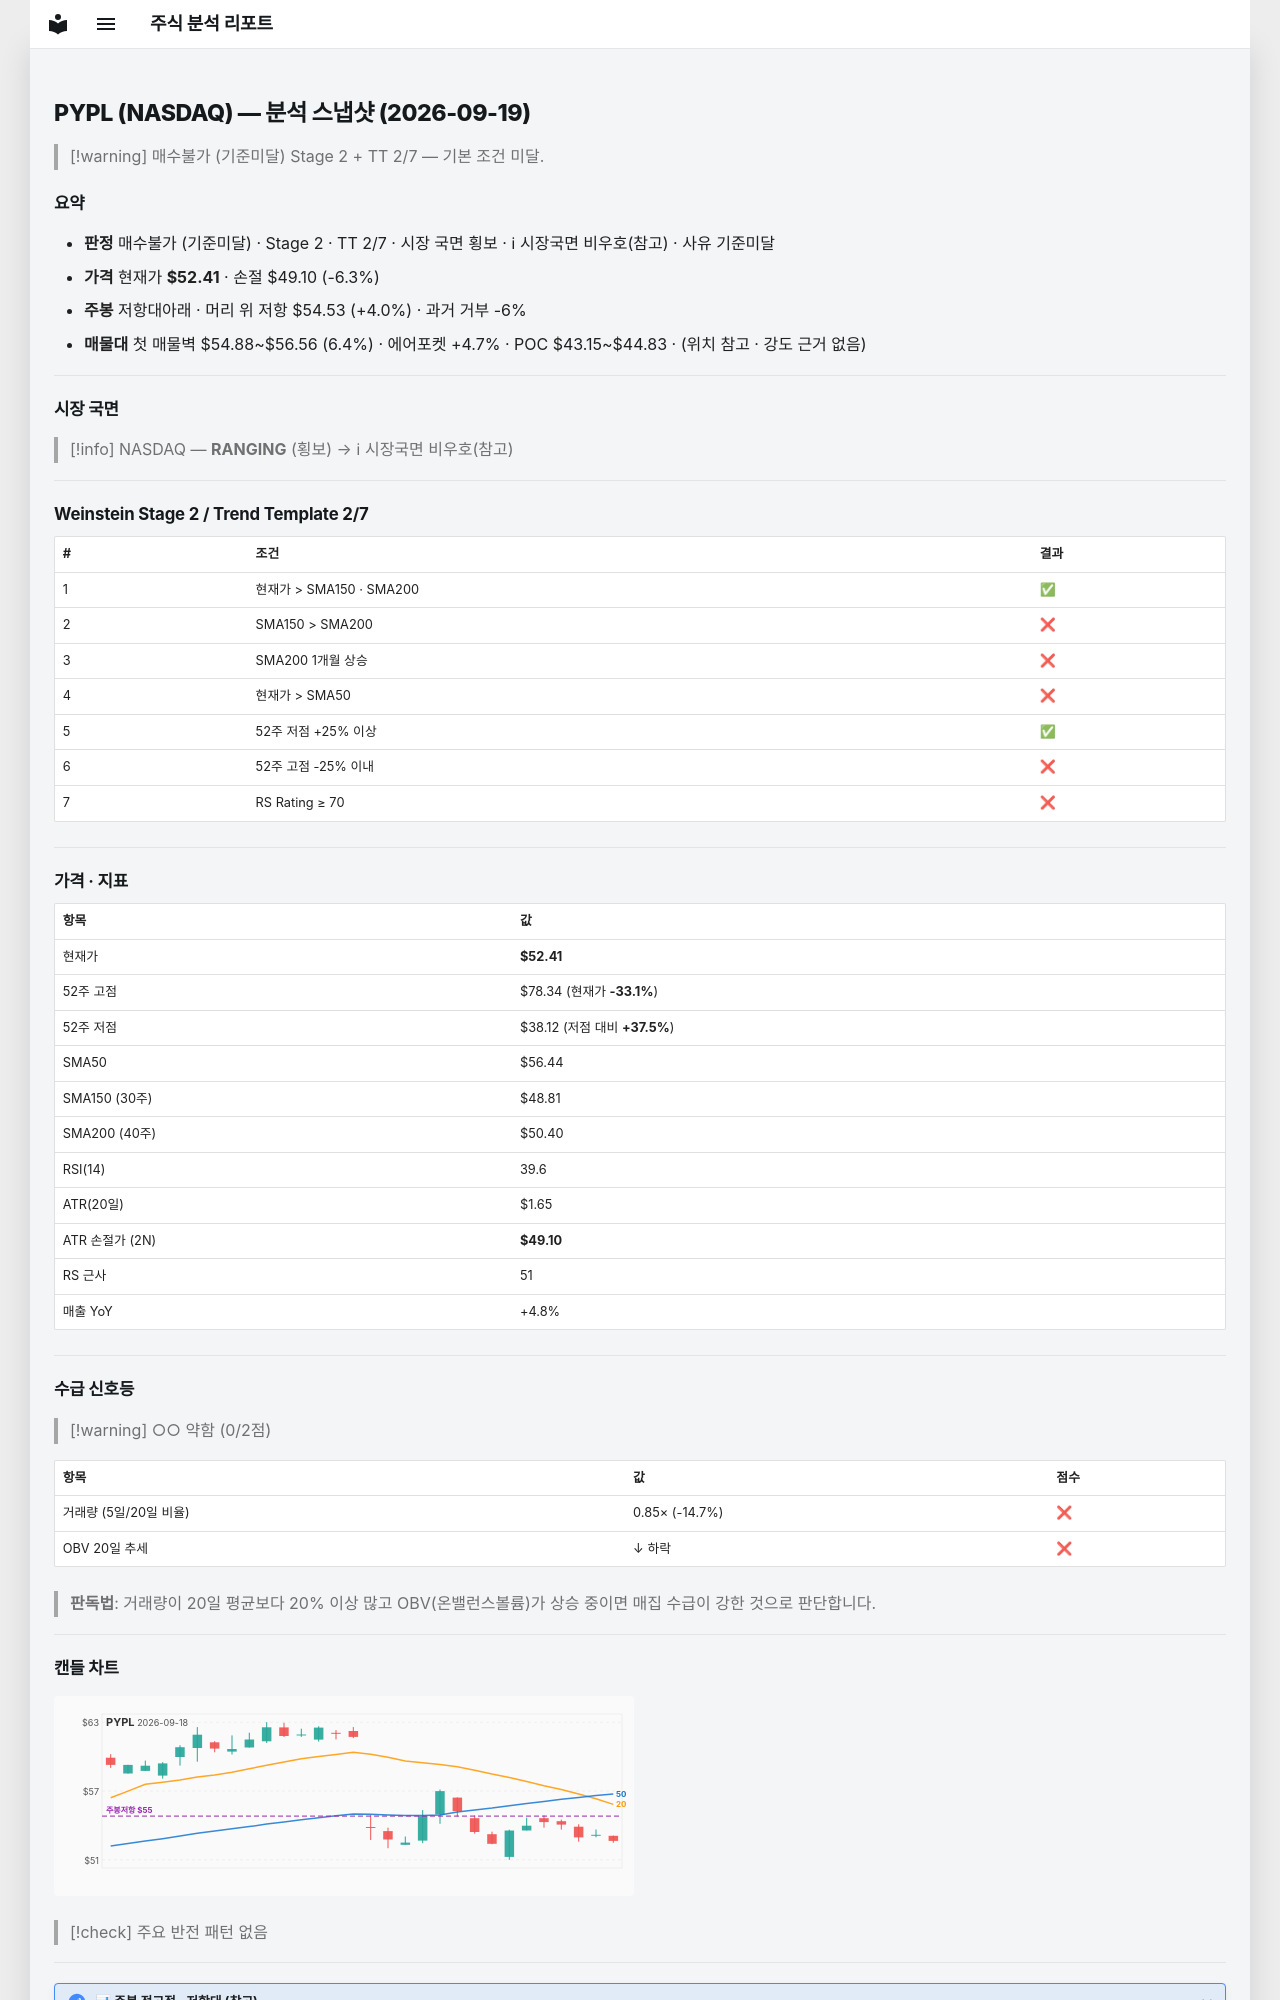

repository: soloandco/stock-reports · page: snapshots/PYPL-2026-09-19/index.html · generator: mkdocs

---
type: analysis-snapshot
title: PYPL 분석 스냅샷
ticker: PYPL
market: NASDAQ
created: 2026-09-19
updated: 2026-09-19
bar-date: 2026-09-18
verdict: 매수불가
verdict-reason: 기준미달
real-rr: 0.64
sma50-gap-pct: -7.1
weekly-position: 저항대아래
weekly-overhead-price: 54.53
weekly-overhead-pct: 4.0
stage: 2
trend-template-score: 2
tt-max: 7
price: 52.40999984741211
stop-price: 49.101705332297335
market-regime: RANGING
supply-demand-score: 0/2
supply-demand-label: 약함
status: tracking
tags:
  - stock-agent
  - watchlist
  - PYPL
  - analysis
related:
  - "[[analysis-template]]"
---

# PYPL (NASDAQ) — 분석 스냅샷 (2026-09-19)

> [!warning] 매수불가 (기준미달)
> Stage 2 + TT 2/7 — 기본 조건 미달.

## 요약

- **판정** 매수불가 (기준미달) · Stage 2 · TT 2/7 · 시장 국면 횡보 · ℹ 시장국면 비우호(참고) · 사유 기준미달
- **가격** 현재가 **$52.41** · 손절 $49.10 (-6.3%)
- **주봉** 저항대아래 · 머리 위 저항 $54.53 (+4.0%) · 과거 거부 -6%
- **매물대** 첫 매물벽 $54.88~$56.56 (6.4%) · 에어포켓 +4.7% · POC $43.15~$44.83 · (위치 참고 · 강도 근거 없음)

---

## 시장 국면

> [!info] NASDAQ — **RANGING** (횡보) → ℹ 시장국면 비우호(참고)

---

## Weinstein Stage 2 / Trend Template 2/7

| # | 조건 | 결과 |
|---|------|------|
| 1 | 현재가 > SMA150 · SMA200 | ✅ |
| 2 | SMA150 > SMA200 | ❌ |
| 3 | SMA200 1개월 상승 | ❌ |
| 4 | 현재가 > SMA50 | ❌ |
| 5 | 52주 저점 +25% 이상 | ✅ |
| 6 | 52주 고점 -25% 이내 | ❌ |
| 7 | RS Rating ≥ 70 | ❌ |

---

## 가격 · 지표

| 항목 | 값 |
|------|---|
| 현재가 | **$52.41** |
| 52주 고점 | $78.34 (현재가 **-33.1%**) |
| 52주 저점 | $38.12 (저점 대비 **+37.5%**) |
| SMA50 | $56.44 |
| SMA150 (30주) | $48.81 |
| SMA200 (40주) | $50.40 |
| RSI(14) | 39.6 |
| ATR(20일) | $1.65 |
| ATR 손절가 (2N) | **$49.10** |
| RS 근사 | 51 |
| 매출 YoY | +4.8% |

---
## 수급 신호등

> [!warning] ○○ 약함 (0/2점)

| 항목 | 값 | 점수 |
|------|------|------|
| 거래량 (5일/20일 비율) | 0.85× (-14.7%) | ❌ |
| OBV 20일 추세 | ↓ 하락 | ❌ |

> **판독법**: 거래량이 20일 평균보다 20% 이상 많고 OBV(온밸런스볼륨)가 상승 중이면 매집 수급이 강한 것으로 판단합니다.

---
